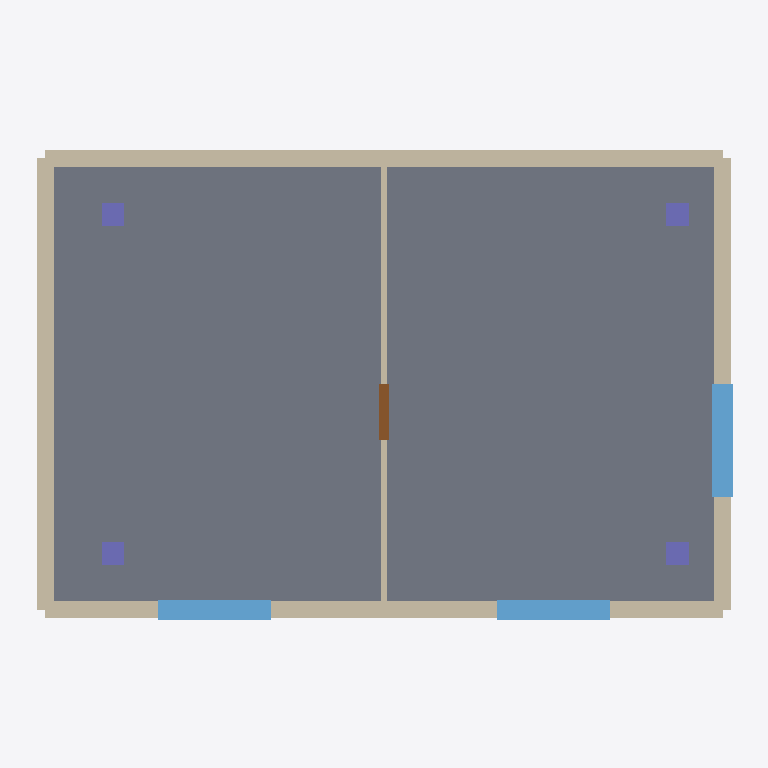
Plan cut of the same IFC building model at storey 'Ground floor' (level 0.00 m, cut at 1.40 m), seen from above with north up, elements coloured by IFC class: 5 walls (beige), 4 columns (violet), 3 windows (light blue), 1 slab (grey), 1 door (brown). Cut surfaces are drawn darker.
Extent 12.6 m × 8.6 m × 9.6 m (x, y, z). Storeys (3): Ground floor at 0.00 m; First floor at 3.00 m; Second floor at 6.00 m. Elements (43): 15 IfcWall, 12 IfcColumn, 9 IfcWindow, 3 IfcDoor, 3 IfcSlab, 1 IfcRoof.

HEADER;
FILE_DESCRIPTION(('ViewDefinition [ReferenceView_V1.2]'),'2;1');
FILE_NAME('demo-building.ifc','2026-01-01T00:00:00',(''),(''),'','Demo generator','');
FILE_SCHEMA(('IFC4'));
ENDSEC;
DATA;
#15=IFCPROJECT('0000000000005zzYQGyjDO',#5,'Demo Building',$,$,$,$,(#13),#10);
#37=IFCSITE('0000000000005_L_xB_JPV',#5,'Demo Site',$,$,#36,$,$,.ELEMENT.,$,$,$,$,$);
#41=IFCBUILDING('0000000000005_kRS6$vbc',#5,'Demo House',$,$,#40,$,$,.ELEMENT.,$,$,$);
#47=IFCBUILDINGSTOREY('0000000000005$tm_u4i9x',#5,'Ground floor',$,$,#46,$,$,.ELEMENT.,0.0);
#51=IFCBUILDINGSTOREY('00000000000060GDVp6IM2',#5,'First floor',$,$,#50,$,$,.ELEMENT.,3.0);
#55=IFCBUILDINGSTOREY('00000000000060eg0k7uY9',#5,'Second floor',$,$,#54,$,$,.ELEMENT.,6.0);
#71=IFCSLAB('00000000000061PZ2aB4wN',#5,'Floor slab L1',$,$,#70,#66,$,.FLOOR.);
#112=IFCWALL('00000000000063iE86Kg31',#5,'North wall L1',$,$,#111,#107,$,.STANDARD.);
#91=IFCWALL('00000000000062YubLFtUi',#5,'South wall L1',$,$,#90,#86,$,.STANDARD.);
#133=IFCWALL('00000000000064rZgtPSdM',#5,'West wall L1',$,$,#132,#128,$,.STANDARD.);
#154=IFCWALL('00000000000065_vDeUFBh',#5,'East wall L1',$,$,#153,#149,$,.STANDARD.);
#316=IFCWINDOW('0000000000006F9bZn4ZkJ',#5,'Window L1-3',$,$,#315,#311,$,1.3,2.0,$,$,$);
#175=IFCWALL('000000000000678EmPZ1m0',#5,'Partition L1',$,$,#174,#170,$,.PARTITIONING.);
#276=IFCWINDOW('0000000000006CswUEw_bf',#5,'Window L1-1',$,$,#275,#271,$,1.3,2.0,$,$,$);
#296=IFCWINDOW('0000000000006E0G0$$n9_',#5,'Window L1-2',$,$,#295,#291,$,1.3,2.0,$,$,$);
#336=IFCDOOR('0000000000006GIx6Y9MIe',#5,'Door L1',$,$,#335,#331,$,2.1,1.0,$,$,$);
#216=IFCCOLUMN('00000000000069Qvrxicug',#5,'Column L1-2',$,$,#215,#211,$,.COLUMN.);
#256=IFCCOLUMN('0000000000006BjaxTsC1K',#5,'Column L1-4',$,$,#255,#251,$,.COLUMN.);
#196=IFCCOLUMN('00000000000068HaJAdqKL',#5,'Column L1-1',$,$,#195,#191,$,.COLUMN.);
#236=IFCCOLUMN('0000000000006AaFOinPS$',#5,'Column L1-3',$,$,#235,#231,$,.COLUMN.);
ENDSEC;
